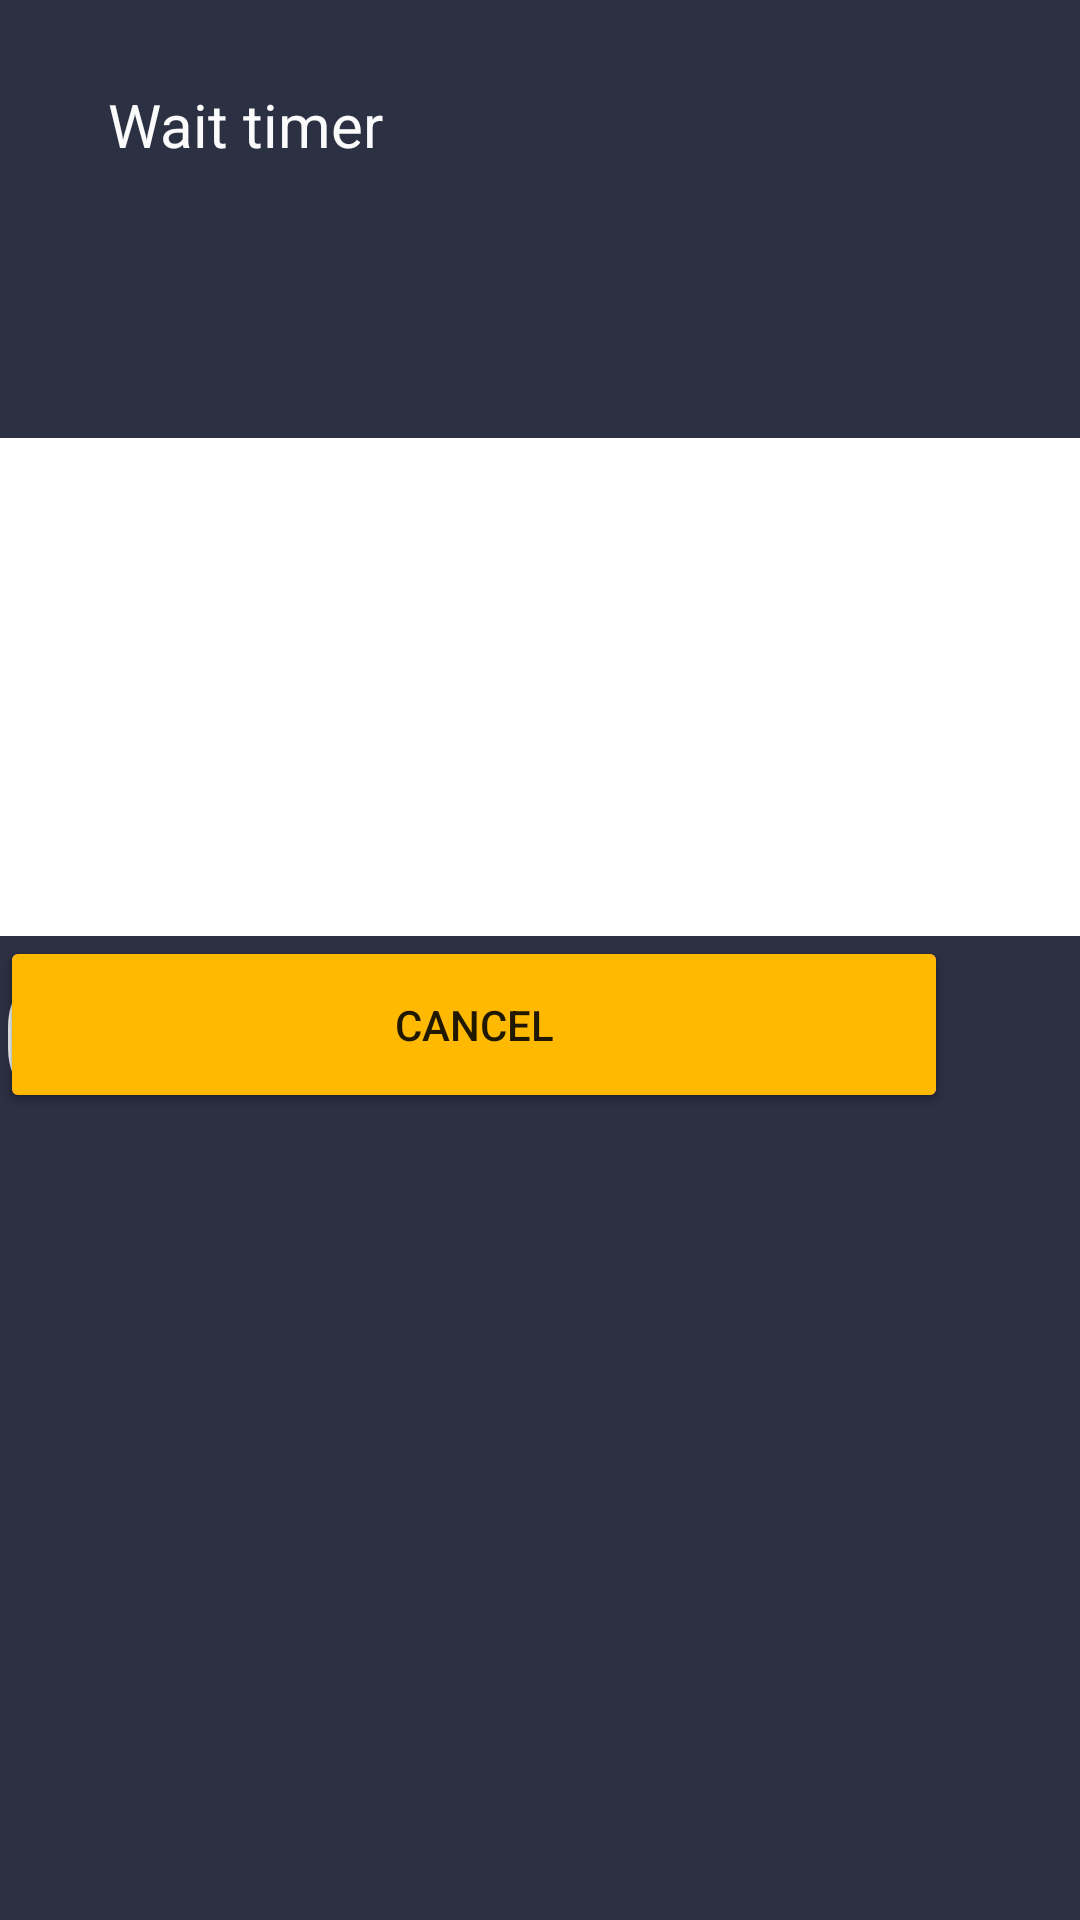

Layout XML and referenced resources for this Android screen:
<!-- AndroidManifest.xml: application theme Theme.PR13_TitaevaViktoria -->
<!-- res/layout/activity_main9.xml -->
<?xml version="1.0" encoding="utf-8"?>
<androidx.constraintlayout.widget.ConstraintLayout xmlns:android="http://schemas.android.com/apk/res/android"
    xmlns:app="http://schemas.android.com/apk/res-auto"
    xmlns:tools="http://schemas.android.com/tools"
    android:layout_width="match_parent"
    android:layout_height="match_parent"
    tools:context=".MainActivity9">

    <ImageView
        android:id="@+id/imageView24"
        android:layout_width="491dp"
        android:layout_height="204dp"
        app:srcCompat="@drawable/i"
        tools:layout_editor_absoluteX="-48dp"
        tools:layout_editor_absoluteY="129dp" />

    <androidx.constraintlayout.widget.ConstraintLayout
        android:id="@+id/constraintLayout"
        android:layout_width="431dp"
        android:layout_height="146dp"
        android:background="#2C3043"
        app:layout_constraintStart_toStartOf="parent"
        app:layout_constraintTop_toTopOf="parent">

        <TextView
            android:id="@+id/textView12"
            android:layout_width="wrap_content"
            android:layout_height="wrap_content"
            android:layout_marginStart="36dp"
            android:layout_marginTop="28dp"
            android:text="Wait timer"
            android:textColor="#FBFBFB"
            android:textSize="20sp"
            app:layout_constraintStart_toStartOf="parent"
            app:layout_constraintTop_toTopOf="parent" />

    </androidx.constraintlayout.widget.ConstraintLayout>

    <androidx.constraintlayout.widget.ConstraintLayout
        android:id="@+id/constraintLayout"
        android:layout_width="470dp"
        android:layout_height="429dp"
        android:layout_marginTop="312dp"
        android:background="#2C3043"
        app:layout_constraintStart_toStartOf="parent"
        app:layout_constraintTop_toTopOf="parent">

        <TextView
            android:id="@+id/textView35"
            android:layout_width="wrap_content"
            android:layout_height="wrap_content"
            android:text="00:14:59"
            android:textColor="#FBFBFB"
            android:textSize="48sp"
            tools:layout_editor_absoluteX="113dp"
            tools:layout_editor_absoluteY="54dp" />

        <Button
            android:id="@+id/button5"
            android:layout_width="316dp"
            android:layout_height="59dp"
            android:backgroundTint="#C840E9"
            android:text="Stop"
            tools:layout_editor_absoluteX="46dp"
            tools:layout_editor_absoluteY="224dp" />

        <Button
            android:id="@+id/button6"
            android:layout_width="316dp"
            android:layout_height="59dp"
            android:backgroundTint="#FFB900"
            android:text="Cancel"
            tools:layout_editor_absoluteX="46dp"
            tools:layout_editor_absoluteY="305dp" />
    </androidx.constraintlayout.widget.ConstraintLayout>

    <ImageView
        android:id="@+id/imageView25"
        android:layout_width="459dp"
        android:layout_height="213dp"
        app:srcCompat="@drawable/bg"
        tools:layout_editor_absoluteX="-29dp"
        tools:layout_editor_absoluteY="118dp" />

</androidx.constraintlayout.widget.ConstraintLayout>
<!-- resources referenced by this layout -->
<resources>
  <style name="Theme.PR13_TitaevaViktoria" parent="Theme.MaterialComponents.DayNight.DarkActionBar">
          
          <item name="colorPrimary">@color/purple_500</item>
          <item name="colorPrimaryVariant">@color/purple_700</item>
          <item name="colorOnPrimary">@color/white</item>
          
          <item name="colorSecondary">@color/teal_200</item>
          <item name="colorSecondaryVariant">@color/teal_700</item>
          <item name="colorOnSecondary">@color/black</item>
          
          <item name="android:statusBarColor" tools:targetApi="l">?attr/colorPrimaryVariant</item>
          
      </style>
  <!-- not gathered from this repository: default colours our renderer supplied (Android Studio template values) -->
  <color name="purple_500">#FF6200EE</color>
  <color name="purple_700">#FF3700B3</color>
  <color name="teal_200">#FF03DAC5</color>
  <color name="teal_700">#FF018786</color>
  <color name="black">#FF000000</color>
  <color name="white">#FFFFFFFF</color>
</resources>
